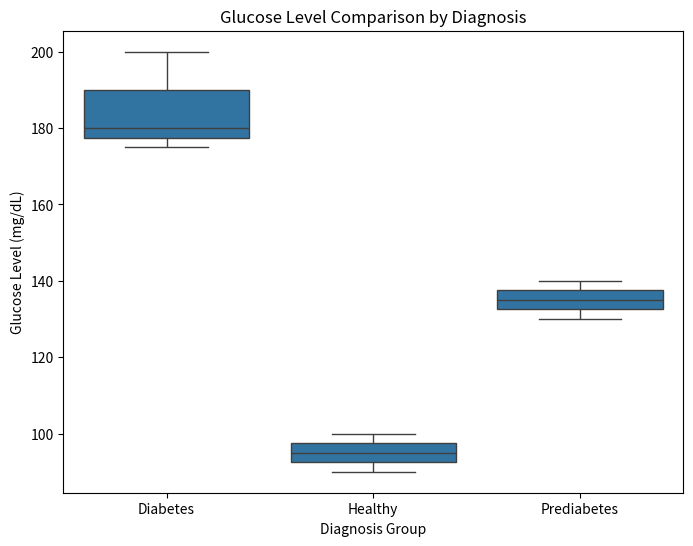

Generate this figure with matplotlib:
import pandas as pd
import seaborn as sns
import matplotlib.pyplot as plt

data = {
    "diagnosis": ["Diabetes", "Diabetes", "Healthy", "Healthy", "Prediabetes", "Diabetes", "Prediabetes", "Healthy"],
    "glucose_level": [180, 175, 95, 90, 130, 200, 140, 100]
}
df = pd.DataFrame(data)

# Your code here
plt.figure(figsize=(8,6))
sns.boxplot(x="diagnosis", y="glucose_level", data=df)
plt.title("Glucose Level Comparison by Diagnosis")
plt.xlabel("Diagnosis Group")
plt.ylabel("Glucose Level (mg/dL)")
plt.show()
